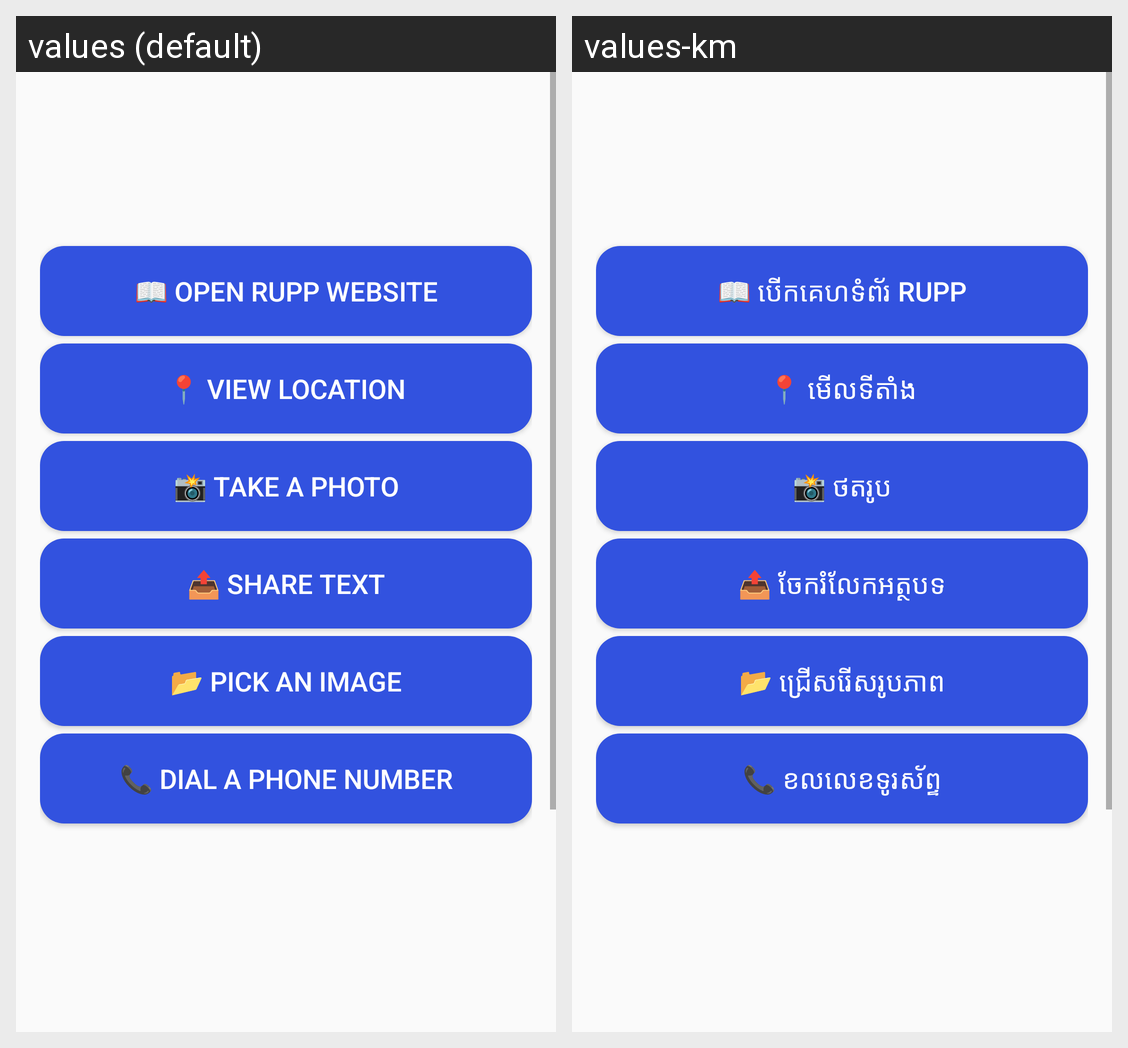

Here is an Android app screen in its default locale and in the app's own translations. Write out the translated-string differences for the strings that appear on this screen.
Android screen res/layout/activity_implicit_intent.xml rendered under 2 locales, left to right: values (default), values-km. Device: Nexus 5 (rendered at 1080×1920; each locale shown at half size, 540×960, under a caption strip naming it); theme Theme.Week2.
Strings drawn on this screen, with the default value and each locale's value (text and hints the layout hard-codes, and strings that could not be matched under every locale, appear in the picture but are not listed):

open_rupp_website
  values: 📖 Open RUPP Website
  values-km: 📖 បើកគេហទំព័រ RUPP

view_location
  values: 📍 View Location
  values-km: 📍 មើលទីតាំង

take_a_photo
  values: 📸 Take a Photo
  values-km: 📸 ថតរូប

share_text
  values: 📤 Share Text
  values-km: 📤 ចែករំលែកអត្ថបទ

pick_an_image
  values: 📂 Pick an Image
  values-km: 📂 ជ្រើសរើសរូបភាព

dial_a_phone_number
  values: 📞 Dial a Phone Number
  values-km: 📞 ខលលេខទូរស័ព្ទ
